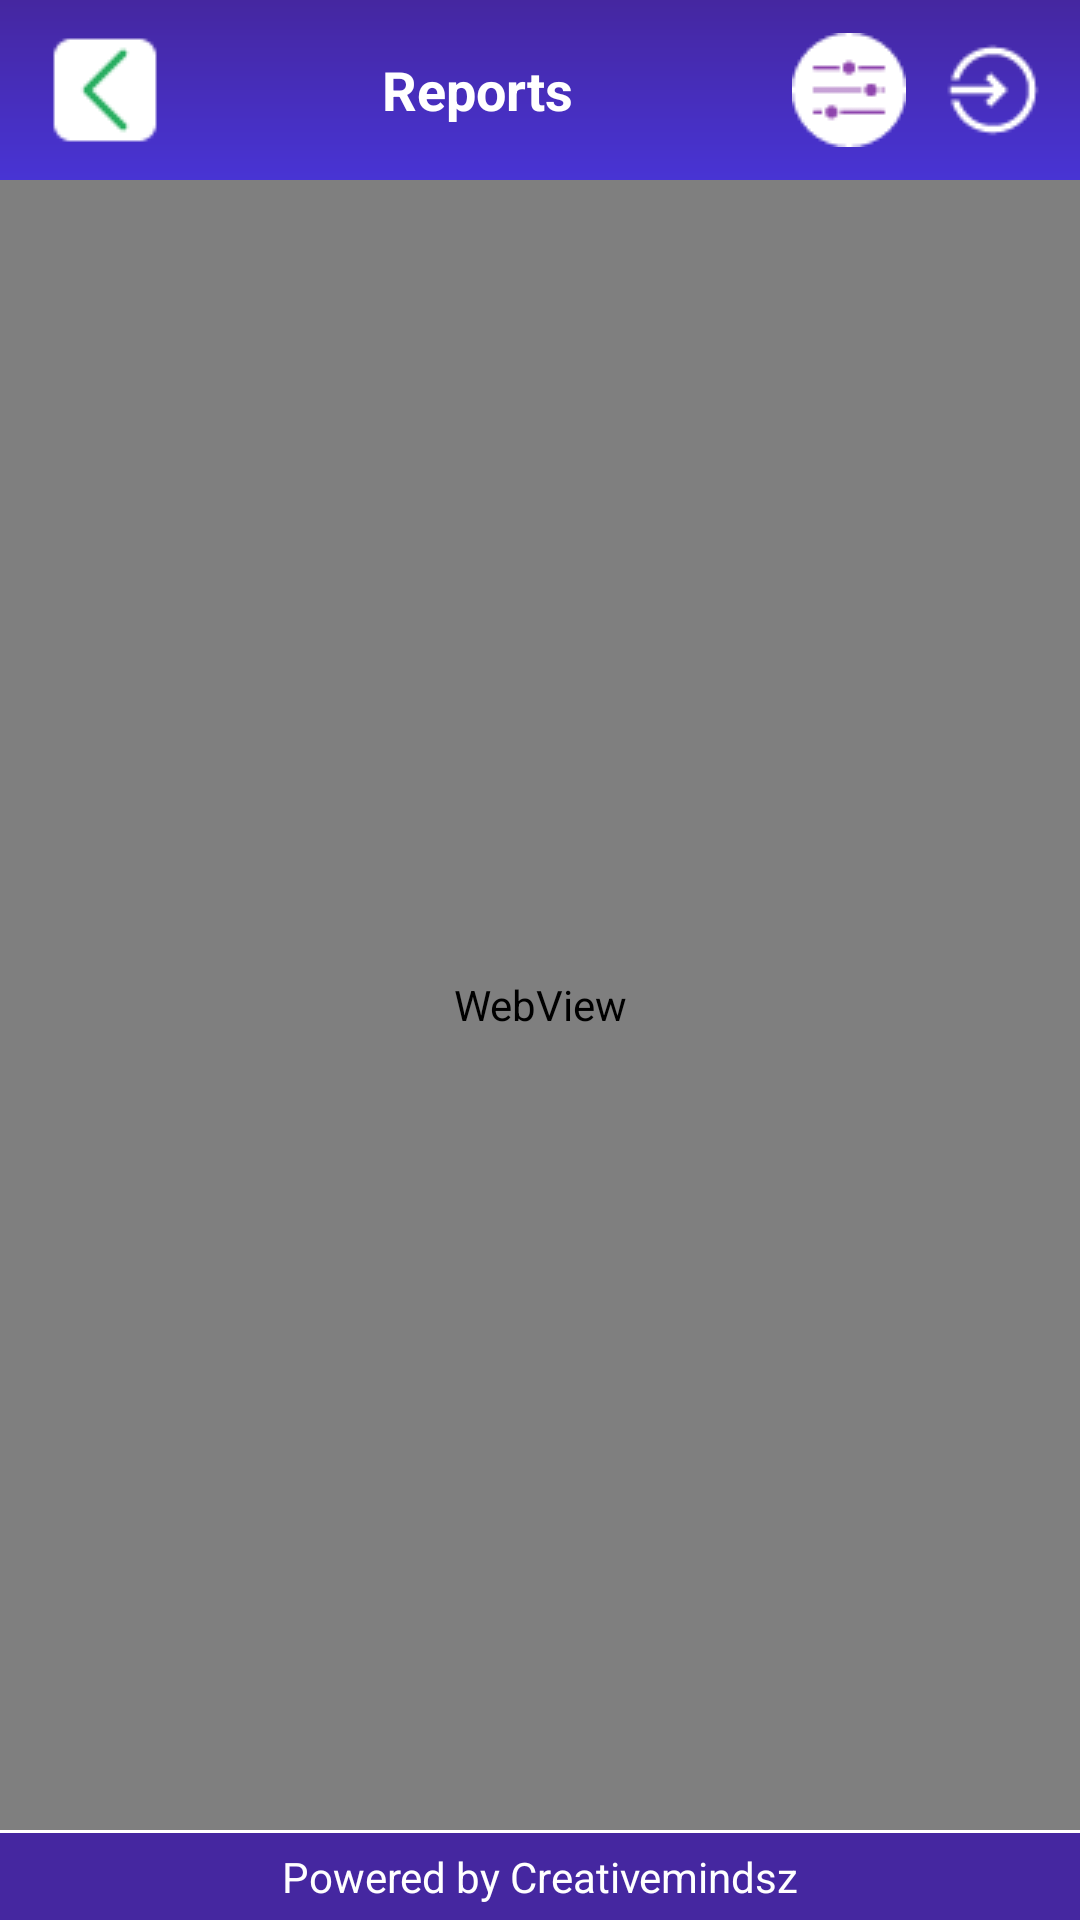

The Android layout XML behind this screen, and the referenced resources:
<!-- AndroidManifest.xml: application theme AppTheme.NoActionBar -->
<!-- res/layout/activity_common_reports.xml -->
<android.support.design.widget.CoordinatorLayout xmlns:android="http://schemas.android.com/apk/res/android"


    android:id="@+id/parent_layout"
    android:layout_width="match_parent"
    android:layout_height="match_parent"
    android:background="@color/white">

    <LinearLayout
        android:layout_width="match_parent"
        android:layout_height="match_parent"
        android:orientation="vertical">

        <android.support.design.widget.AppBarLayout
            android:layout_width="match_parent"
            android:layout_height="wrap_content"
            android:background="@color/white"
            android:theme="@style/ThemeOverlay.AppCompat.Dark.ActionBar">

            <android.support.v7.widget.Toolbar
                android:id="@+id/toolbar"
                layout_collapseMode="pin"
                android:layout_width="match_parent"
                android:layout_height="60dip"
                android:background="@drawable/toolbar_dropshadow"
                android:padding="5dp">

                <LinearLayout
                    android:layout_width="match_parent"
                    android:layout_height="match_parent"
                    android:orientation="horizontal">


                    <ImageView
                        android:id="@+id/toolbar_back"
                        android:layout_width="wrap_content"
                        android:layout_height="wrap_content"
                        android:layout_gravity="center"
                        android:background="@drawable/ic_back"
                        android:visibility="visible" />

                    <TextView
                        android:id="@+id/txvw_title"
                        android:layout_width="wrap_content"
                        android:layout_height="match_parent"
                        android:layout_alignParentLeft="true"
                        android:layout_below="@+id/agegen"
                        android:layout_weight="1"
                        android:fontFamily="Calibri"
                        android:gravity="center"
                        android:text="Reports"
                        android:textAppearance="?android:attr/textAppearanceMedium"
                        android:textColor="#FFFFFF"
                        android:textStyle="bold" />


                    <ImageView
                        android:id="@+id/ic_options"
                        android:layout_width="wrap_content"
                        android:layout_height="wrap_content"
                        android:layout_gravity="center"
                        android:layout_marginRight="10dp"
                        android:background="@drawable/ic_action_options"
                        android:visibility="visible" />

                    <ImageView
                        android:id="@+id/ic_exit"
                        android:layout_width="wrap_content"
                        android:layout_height="wrap_content"
                        android:layout_gravity="center"
                        android:background="@drawable/ic_exit"
                        android:visibility="visible" />

                </LinearLayout>


            </android.support.v7.widget.Toolbar>


            //tool bar
        </android.support.design.widget.AppBarLayout>


        //main content

        //not yet st
        //main content


        //******************************************s


        <LinearLayout
            android:layout_width="match_parent"
            android:layout_height="match_parent"
            android:layout_weight="1"
            android:orientation="vertical">


            <LinearLayout
                android:layout_width="match_parent"
                android:layout_height="match_parent"
                android:orientation="vertical">

                <WebView
                    android:longClickable="false"
                    android:id="@+id/web_reports_cmmn"
                    android:layout_width="match_parent"
                    android:layout_height="match_parent">

                </WebView>

            </LinearLayout>


        </LinearLayout>


        <LinearLayout
            android:layout_width="match_parent"
            android:layout_height="wrap_content"
            android:orientation="vertical">

            <View
                android:layout_width="match_parent"
                android:layout_height="1dip"
                android:background="@color/white" />

            <TextView
                android:layout_width="match_parent"
                android:layout_height="wrap_content"
                android:layout_alignParentBottom="true"
                android:layout_alignParentLeft="true"
                android:background="@color/colorPrimaryDark"
                android:gravity="center_horizontal|center_vertical"
                android:padding="5dip"
                android:text="@string/txt_footer"
                android:textAppearance="?android:attr/textAppearanceSmall"
                android:textColor="#FFFFFF" />

        </LinearLayout>

    </LinearLayout>


</android.support.design.widget.CoordinatorLayout>
<!-- resources referenced by this layout -->
<resources>
  <color name="colorPrimaryDark">#4527a0</color>
  <!-- drawable ic_action_options: png bitmap (drawable, 900 bytes) -->
  <!-- drawable ic_back: png bitmap (drawable, 483 bytes) -->
  <!-- drawable ic_exit: png bitmap (drawable, 723 bytes) -->
  <!-- drawable toolbar_dropshadow (drawable) -->
  <?xml version="1.0" encoding="utf-8"?>
  <shape xmlns:android="http://schemas.android.com/apk/res/android" android:shape="rectangle">
      <gradient
          android:startColor="@color/colorPrimary"
          android:endColor="@color/colorPrimaryDark"
          android:angle="90"/>
  </shape>
  
      
  <string name="txt_footer">Powered by Creativemindsz</string>
  <style name="AppTheme.NoActionBar">
          <item name="windowActionBar">false</item>
          <item name="windowNoTitle">true</item>
      </style>
  <color name="colorPrimary">#4834d4</color>
  <!-- not gathered from this repository: default colours our renderer supplied (Android Studio template values) -->
  <color name="white">#FFFFFFFF</color>
</resources>
